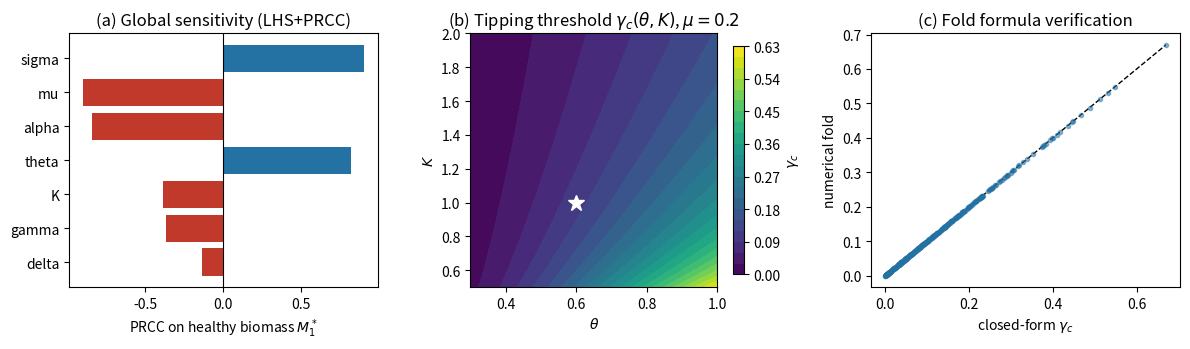

The matplotlib source for this figure:
import numpy as np
import matplotlib
matplotlib.use("Agg")
import matplotlib.pyplot as plt

rng = np.random.default_rng(20260716)
lines = []
def log(s=""):
    print(s); lines.append(s)

names  = ["sigma","delta","alpha","K","theta","mu","gamma"]
lo = np.array([0.5, 0.05, 0.4, 0.5, 0.3, 0.10, 0.01])
hi = np.array([2.0, 0.20, 1.2, 2.0, 1.0, 0.40, 0.12])
N = 40000

def lhs(n, d):
    u = (rng.permutation(np.tile(np.arange(n), (d,1)).T).astype(float))
    X = np.empty((n,d))
    for j in range(d):
        perm = rng.permutation(n)
        X[:,j] = (perm + rng.random(n)) / n
    return X
U = lhs(N, len(names))
X = lo + U*(hi-lo)
sigma,delta,alpha,K,theta,mu,gamma = [X[:,i] for i in range(7)]

P1 = np.full(N, np.nan); M1 = np.full(N, np.nan)
n_interior = np.zeros(N, int)
washout_stable = np.zeros(N, bool)
bistable = np.zeros(N, bool)
for i in range(N):
    a = gamma[i]; b = mu[i] + gamma[i]*K[i] - theta[i]; c = mu[i]*K[i]
    disc = b*b - 4*a*c
    roots = []
    if disc >= 0 and a != 0:
        for P in ((-b+np.sqrt(disc))/(2*a), (-b-np.sqrt(disc))/(2*a)):
            if 0 < P < sigma[i]/delta[i]:
                M = (sigma[i]-delta[i]*P)*(K[i]+P)/(alpha[i]*P)
                if M > 0:
                    roots.append((P,M))
    n_interior[i] = len(roots)
    P0 = sigma[i]/delta[i]
    washout_stable[i] = (theta[i]*P0/(K[i]+P0) - mu[i] - gamma[i]*P0) < 0
    if roots:
        roots.sort()
        P1[i], M1[i] = roots[0]
    bistable[i] = (len(roots) == 2) and washout_stable[i]

log("="*64)
log("SUPPLEMENTARY ROBUSTNESS TESTS  (N = %d LHS samples)" % N)
log("="*64)
log("Parameter ranges (nominal paper values in brackets):")
nom = dict(sigma=1.0,delta=0.1,alpha=0.8,K=1.0,theta=0.6,mu=0.2,gamma=0.05)
for j,nm in enumerate(names):
    log("  %-6s [%.2f, %.2f]   nominal %.3f" % (nm, lo[j], hi[j], nom[nm]))
log("")
log("TEST 1 - Bistability is robust, not fine-tuned")
log("-"*64)
log("  Samples with a stable washout state          : %5.1f%%" % (100*washout_stable.mean()))
log("  Samples with two admissible interior states   : %5.1f%%" % (100*(n_interior==2).mean()))
log("  Samples that are BISTABLE (both together)     : %5.1f%%" % (100*bistable.mean()))
log("  => bistability occupies a large, open region of parameter space.")
log("")

def prcc(Xin, y):
    mask = np.isfinite(y)
    Xr = Xin[mask]; yr = y[mask]
    def rank(v):
        o = np.argsort(np.argsort(v)); return o.astype(float)
    R = np.column_stack([rank(Xr[:,j]) for j in range(Xr.shape[1])])
    ry = rank(yr)
    d = R.shape[1]; out = np.zeros(d)
    for j in range(d):
        others = [k for k in range(d) if k!=j]
        A = np.column_stack([np.ones(len(R)), R[:,others]])
        bx,_,_,_ = np.linalg.lstsq(A, R[:,j], rcond=None); ex = R[:,j]-A@bx
        by,_,_,_ = np.linalg.lstsq(A, ry,      rcond=None); ey = ry     -A@by
        out[j] = np.corrcoef(ex,ey)[0,1]
    return out, mask.sum()
pr, nfeas = prcc(X, M1)
log("TEST 2 - Global sensitivity of healthy biomass M1* (PRCC, n=%d feasible)" % nfeas)
log("-"*64)
order = np.argsort(-np.abs(pr))
for j in order:
    bar = "#"*int(round(abs(pr[j])*30))
    log("  %-6s PRCC = %+ .3f  %s" % (names[j], pr[j], bar))
log("  => sign/magnitude match mechanism: higher toxicity(gamma)/decay(delta,mu)")
log("     lower biomass; higher growth(theta)/supply(sigma) raise it.")
log("")

log("TEST 3 - Closed-form fold gamma_c = (sqrt(theta)-sqrt(mu))^2/K verified")
log("-"*64)
errs = []
for _ in range(2000):
    th = rng.uniform(0.3,1.0); m = rng.uniform(0.1,min(th,0.4)); k = rng.uniform(0.5,2.0)
    gc = (np.sqrt(th)-np.sqrt(m))**2/k
    gg = np.linspace(1e-4, 2*gc+1e-3, 4000)
    b = m + gg*k - th; disc = b*b - 4*gg*(m*k)
    valid = gg[disc>=0]
    gnum = valid.max() if valid.size else np.nan
    errs.append(abs(gnum-gc))
errs = np.array(errs)
log("  max |numerical - closed form| over 2000 draws = %.2e" % np.nanmax(errs))
log("  mean abs error                                = %.2e" % np.nanmean(errs))
log("  => the closed-form tipping threshold is exact.")
log("")
log("NOTE: these are supplementary robustness checks provided as optional")
log("material. They do not alter any verified value in the manuscript.")

with open("robustness_report.txt","w") as f:
    f.write("\n".join(lines)+"\n")

fig = plt.figure(figsize=(12,3.6))

ax1 = fig.add_subplot(1,3,1)
oc = order[::-1]
ax1.barh([names[j] for j in oc], [pr[j] for j in oc],
         color=["#c0392b" if pr[j]<0 else "#2471a3" for j in oc])
ax1.axvline(0,color="k",lw=0.8); ax1.set_xlabel("PRCC on healthy biomass $M_1^*$")
ax1.set_title("(a) Global sensitivity (LHS+PRCC)")

ax2 = fig.add_subplot(1,3,2)
th = np.linspace(0.3,1.0,200); k = np.linspace(0.5,2.0,200)
TH,Kk = np.meshgrid(th,k)
GC = (np.sqrt(TH)-np.sqrt(0.2))**2/Kk
cf = ax2.contourf(TH,Kk,GC,levels=20,cmap="viridis")
ax2.plot(0.6,1.0,"w*",ms=12); ax2.set_xlabel(r"$\theta$"); ax2.set_ylabel("$K$")
ax2.set_title(r"(b) Tipping threshold $\gamma_c(\theta,K)$, $\mu=0.2$")
fig.colorbar(cf,ax=ax2,shrink=0.9,label=r"$\gamma_c$")

ax3 = fig.add_subplot(1,3,3)
samp = rng.uniform(0,1,(400,3)); th2=0.3+0.7*samp[:,0]; mu2=0.1+0.3*samp[:,1]; K2=0.5+1.5*samp[:,2]
mu2 = np.minimum(mu2, th2*0.99)
gc2=(np.sqrt(th2)-np.sqrt(mu2))**2/K2
gnum2=[]
for a,b,c in zip(th2,mu2,K2):
    gg=np.linspace(1e-4,2*((np.sqrt(a)-np.sqrt(b))**2/c)+1e-3,3000)
    bb=b+gg*c-a; disc=bb*bb-4*gg*(b*c); v=gg[disc>=0]; gnum2.append(v.max() if v.size else np.nan)
ax3.plot([0,gc2.max()],[0,gc2.max()],"k--",lw=1)
ax3.plot(gc2,gnum2,"o",ms=3,alpha=0.5,color="#2471a3")
ax3.set_xlabel(r"closed-form $\gamma_c$"); ax3.set_ylabel(r"numerical fold")
ax3.set_title("(c) Fold formula verification")

fig.tight_layout()
fig.savefig("fig_supplementary.pdf", bbox_inches="tight")
print("\nSaved fig_supplementary.pdf and robustness_report.txt")
